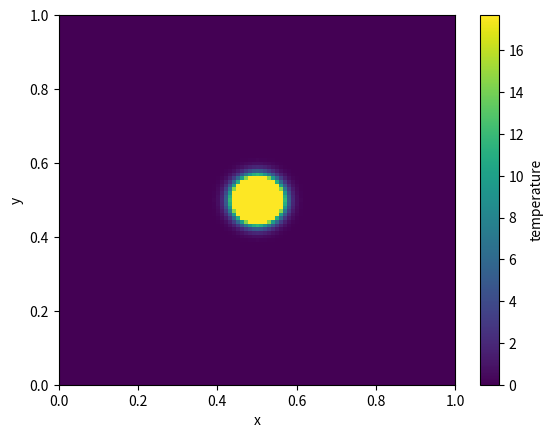

Python code for this plot:
import matplotlib.pyplot as plt
import numpy as np
from matplotlib.animation import FuncAnimation


def apply_dirichlet(u: np.ndarray) -> None:
    """Dirichlet BC: u=0 on the boundary (in-place)

    Args:
        u (np.ndarray): numpy array
    """
    u[0, :] = 0
    u[-1, :] = 0
    u[:, 0] = 0
    u[:, -1] = 0


def make_grid(Lx: float, Ly: float, nx: int, ny: int):
    """Make grid

    Args:
        Lx (float): number of grid point
        Ly (float):
        nx (int): number of grid point
        ny (int): number of grid point

    Returns:
        tuple: grid info
    """
    dx = Lx / (nx - 1)
    dy = Ly / (ny - 1)
    x = np.linspace(0, Lx, nx)
    y = np.linspace(0, Ly, ny)
    X, Y = np.meshgrid(x, y, indexing="ij")
    return x, y, X, Y, dx, dy


def make_initial_condition(X: np.ndarray, Y: np.ndarray, dx: float, dy: float):
    """Narrow Gaussian centered at (0.5, 0.5), normalized so sum*dx*dy ~= 1

    Args:
        X (np.ndarray): X
        Y (np.ndarray): Y
        dx (float): dx
        dy (float): dy
    """
    # initial condition: narrow Gaussian at center (normalized)
    x0, y0 = 0.5, 0.5
    sigma = 0.03
    u0 = np.exp(-((X - x0) ** 2 + (Y - y0) ** 2) / (2 * sigma**2))

    # normalize
    u0 = u0 / (u0.sum() * dx * dy)
    apply_dirichlet(u0)
    return u0


def choose_dt_ftcs(k: float, dx: float, dy: float, safety: float = 0.8) -> float:
    """Stable dt for 2D FTCS heat equation with a safety factor

    Args:
        k (float): _description_
        dx (float): _description_
        dy (float): _description_
        safety (float, optional): _description_. Defaults to 0.8.

    Returns:
        float: _description_
    """
    dt_max = 1.0 / (2.0 * k * (1.0 / dx**2 + 1.0 / dy**2))
    return safety * dt_max


def step_ftcs(u: np.ndarray, k: float, dt: float, dx: float, dy: float) -> np.ndarray:
    """One FTCS step. Returns a new array; does not modify input.

    Args:
        u (np.ndarray): _description_
        k (float): _description_
        dt (float): _description_
        dx (float): _description_
        dy (float): _description_

    Returns:
        np.ndarray: _description_
    """
    u_new = u.copy()

    # FTCS update: only interior points (Dirichlet boundary kept as 0)
    u_new[1:-1, 1:-1] = u[1:-1, 1:-1] + k * dt * (
        (u[2:, 1:-1] - 2 * u[1:-1, 1:-1] + u[:-2, 1:-1]) / dx**2
        + (u[1:-1, 2:] - 2 * u[1:-1, 1:-1] + u[1:-1, :-2]) / dy**2
    )
    apply_dirichlet(u_new)
    return u_new


def preview_initial(u0: np.array):
    plt.figure()
    plt.imshow(u0.T, origin="lower", extent=[0, 1, 0, 1])
    plt.colorbar(label="temperature")
    plt.title("Initial temperature (t=0)")
    plt.xlabel("x")
    plt.ylabel("y")


def run_preview_frames(
    u0: np.ndarray,
    k: float,
    dt: float,
    dx: float,
    dy: float,
    t_end: float,
    vis_every: int,
):
    n_steps = int(t_end / dt)
    u = u0.copy()

    plt.figure()
    for n in range(n_steps + 1):
        # visualize
        if n % vis_every == 0:
            plt.clf()
            im = plt.imshow(u.T, origin="lower", extent=[0, 1, 0, 1])
            plt.colorbar(im, label="temperature")
            plt.title(f"Temperature field, step={n}, t={n * dt:.6f}")
            plt.xlabel("x")
            plt.ylabel("y")
            plt.pause(0.001)
        u = step_ftcs(u, k, dt, dx, dy)


def run_animation(
    u0: np.ndarray,
    k: float,
    dt: float,
    dx: float,
    dy: float,
    t_end: float,
    vis_every: int,
):
    n_steps = int(t_end / dt)
    frames = max(1, n_steps // vis_every)

    u = u0.copy()

    # Fix color scale to avoid re-scaling each frame
    vmin, vmax = 0.0, float(u0.max()) * 0.1

    fig, ax = plt.subplots()
    im = ax.imshow(
        u.T,
        origin="lower",
        extent=[0, 1, 0, 1],
        vmin=vmin,
        vmax=vmax,
        aspect="auto",
    )
    fig.colorbar(im, ax=ax, label="temperature")

    ax.set_xlabel("x")
    ax.set_ylabel("y")
    title = ax.set_title("")

    def update(frame_idx: int):
        nonlocal u
        for _ in range(vis_every):
            u = step_ftcs(u, k, dt, dx, dy)

        # Update the image once per frame (after advancing vis_every steps)
        im.set_data(u.T)
        title.set_text(f"Temperature field, t={(frame_idx * vis_every * dt):.6f}")
        return (im, title)

    ani = FuncAnimation(fig, update, frames=frames, interval=30, blit=False)
    return fig, ani


def main():
    # ---- parameters ----
    Lx = Ly = 1.0
    nx = ny = 101

    k = 1.0

    # ---- grid + init ----
    _, _, X, Y, dx, dy = make_grid(Lx, Ly, nx, ny)
    u0 = make_initial_condition(X, Y, dx, dy)

    #  ---- dt (stable) ----
    dt = choose_dt_ftcs(k, dx, dy, safety=0.8)
    print("dx = ", dx)
    print("dt = ", dt)

    # ---- step-5 preview ----
    t_end = 0.05
    vis_every = 10
    fig, ani = run_animation(u0, k, dt, dx, dy, t_end, vis_every)

    plt.show()


if __name__ == "__main__":
    main()
